Run: headless pygame with SDL's dummy video driver; simulated clock (each Clock.tick advances the game by its frame time, no real sleeping); random seed 0; keys injected as events and as key.get_pressed() state; no mouse input.
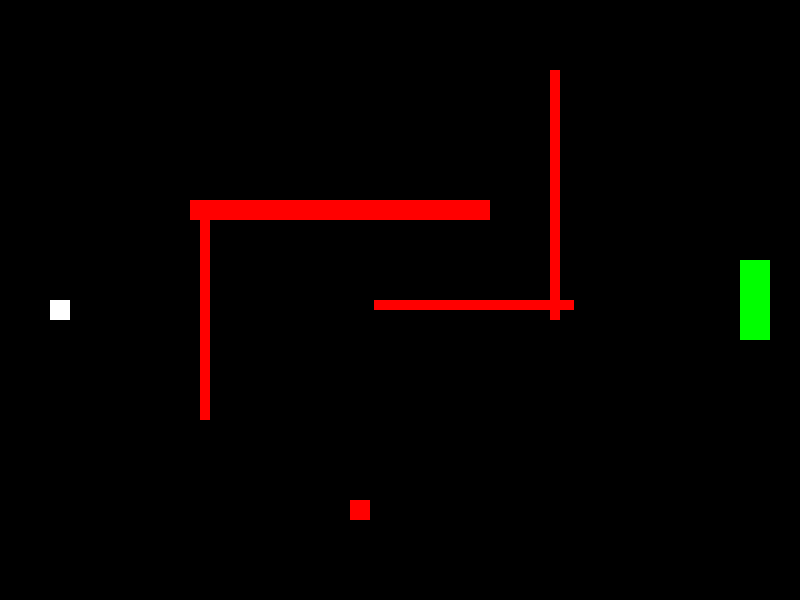
Frame 1 of 4 · flips 1–60 · no input
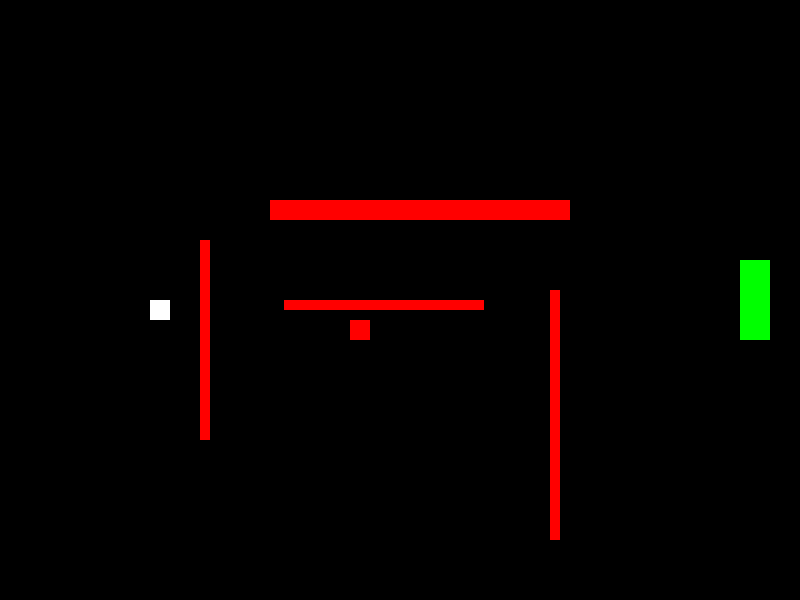
Frame 2 of 4 · flips 61–180 · tapped SPACE, RETURN · held RIGHT (→), D
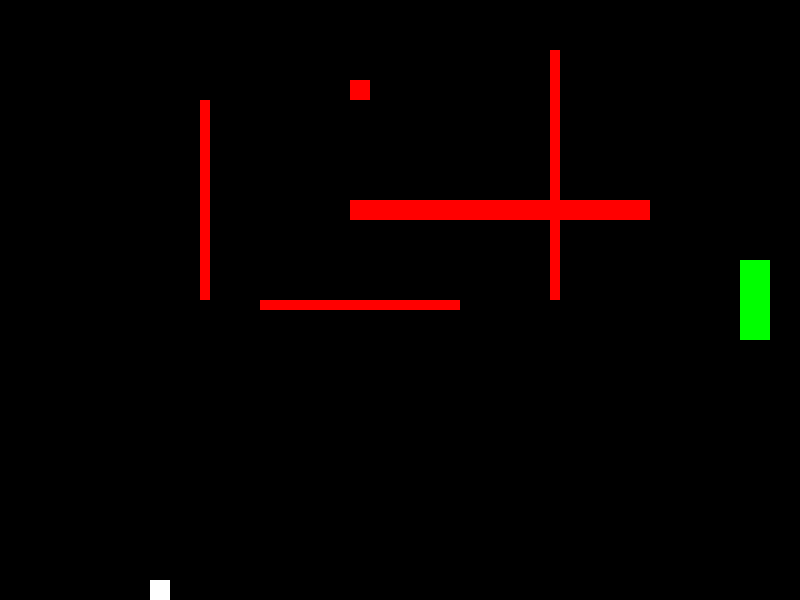
Frame 3 of 4 · flips 181–300 · held DOWN (↓), S
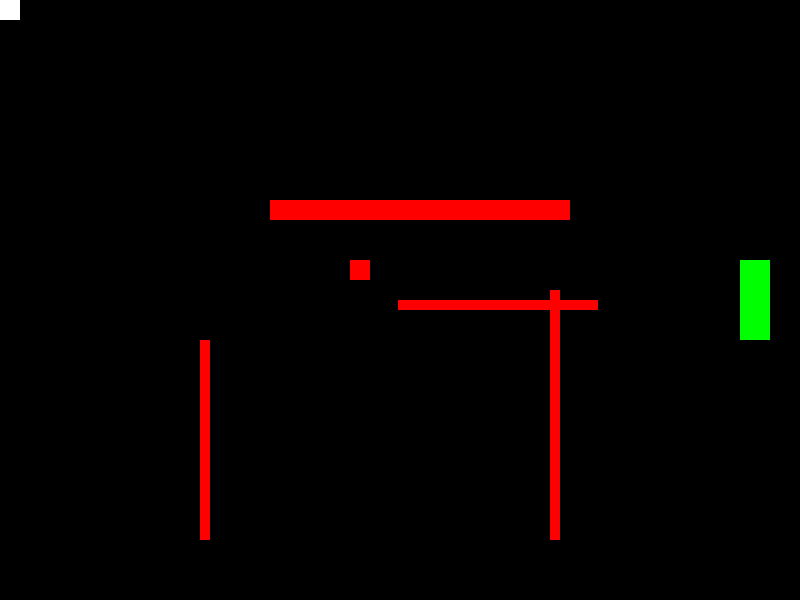
Frame 4 of 4 · flips 301–420 · held LEFT (←), A, UP (↑), W

The pygame program that drew these frames:

import pygame
import sys

pygame.init()

# Window
WIDTH, HEIGHT = 800, 600
screen = pygame.display.set_mode((WIDTH, HEIGHT))
pygame.display.set_caption("Laser Escape Room")

clock = pygame.time.Clock()

# Colors
BLACK = (0, 0, 0)
WHITE = (255, 255, 255)
RED = (255, 0, 0)
GREEN = (0, 255, 0)

# Player
player = pygame.Rect(50, HEIGHT // 2, 20, 20)
PLAYER_SPEED = 5
spawn = player.copy()

# Exit
exit_door = pygame.Rect(WIDTH - 60, HEIGHT // 2 - 40, 30, 80)

# Lasers
lasers = [
    pygame.Rect(200, 100, 10, 200),
    pygame.Rect(350, 300, 200, 10),
    pygame.Rect(550, 150, 10, 250),
    pygame.Rect(350, 200, 300, 20),
    pygame.Rect(350, 200, 20, 20),
]

laser_speeds = [2, 3, 2, 4, 10]

# Flag (revealed on success)
FLAG = "CTF{laser_escape_complete}"

def reset_player():
    player.x, player.y = spawn.x, spawn.y

while True:
    for event in pygame.event.get():
        if event.type == pygame.QUIT:
            pygame.quit()
            sys.exit()

    keys = pygame.key.get_pressed()

    # Player movement
    if keys[pygame.K_w]:
        player.y -= PLAYER_SPEED
    if keys[pygame.K_s]:
        player.y += PLAYER_SPEED
    if keys[pygame.K_a]:
        player.x -= PLAYER_SPEED
    if keys[pygame.K_d]:
        player.x += PLAYER_SPEED

    # Keep player in bounds
    player.clamp_ip(screen.get_rect())

    # Move lasers
    lasers[0].y += laser_speeds[0]
    lasers[1].x += laser_speeds[1]
    lasers[2].y -= laser_speeds[2]
    lasers[3].x -= laser_speeds[3]
    lasers[4].y -= laser_speeds[4]

    # Bounce lasers
    if lasers[0].top <= 50 or lasers[0].bottom >= HEIGHT - 50:
        laser_speeds[0] *= -1
    if lasers[1].left <= 150 or lasers[1].right >= WIDTH - 150:
        laser_speeds[1] *= -1
    if lasers[2].top <= 50 or lasers[2].bottom >= HEIGHT - 50:
        laser_speeds[2] *= -1
    if lasers[3].left <= 150 or lasers[3].right >= WIDTH - 150:
        laser_speeds[3] *= -1
    if lasers[4].top <= 50 or lasers[4].bottom >= HEIGHT - 50:
        laser_speeds[4] *= -1

    # Laser collision
    for laser in lasers:
        if player.colliderect(laser):
            reset_player()

    # Exit reached
    if player.colliderect(exit_door):
        print("Door unlocked!")
        print(FLAG)
        pygame.quit()
        sys.exit()

    # Draw
    screen.fill(BLACK)
    pygame.draw.rect(screen, GREEN, exit_door)
    pygame.draw.rect(screen, WHITE, player)

    for laser in lasers:
        pygame.draw.rect(screen, RED, laser)

    pygame.display.flip()
    clock.tick(60)
